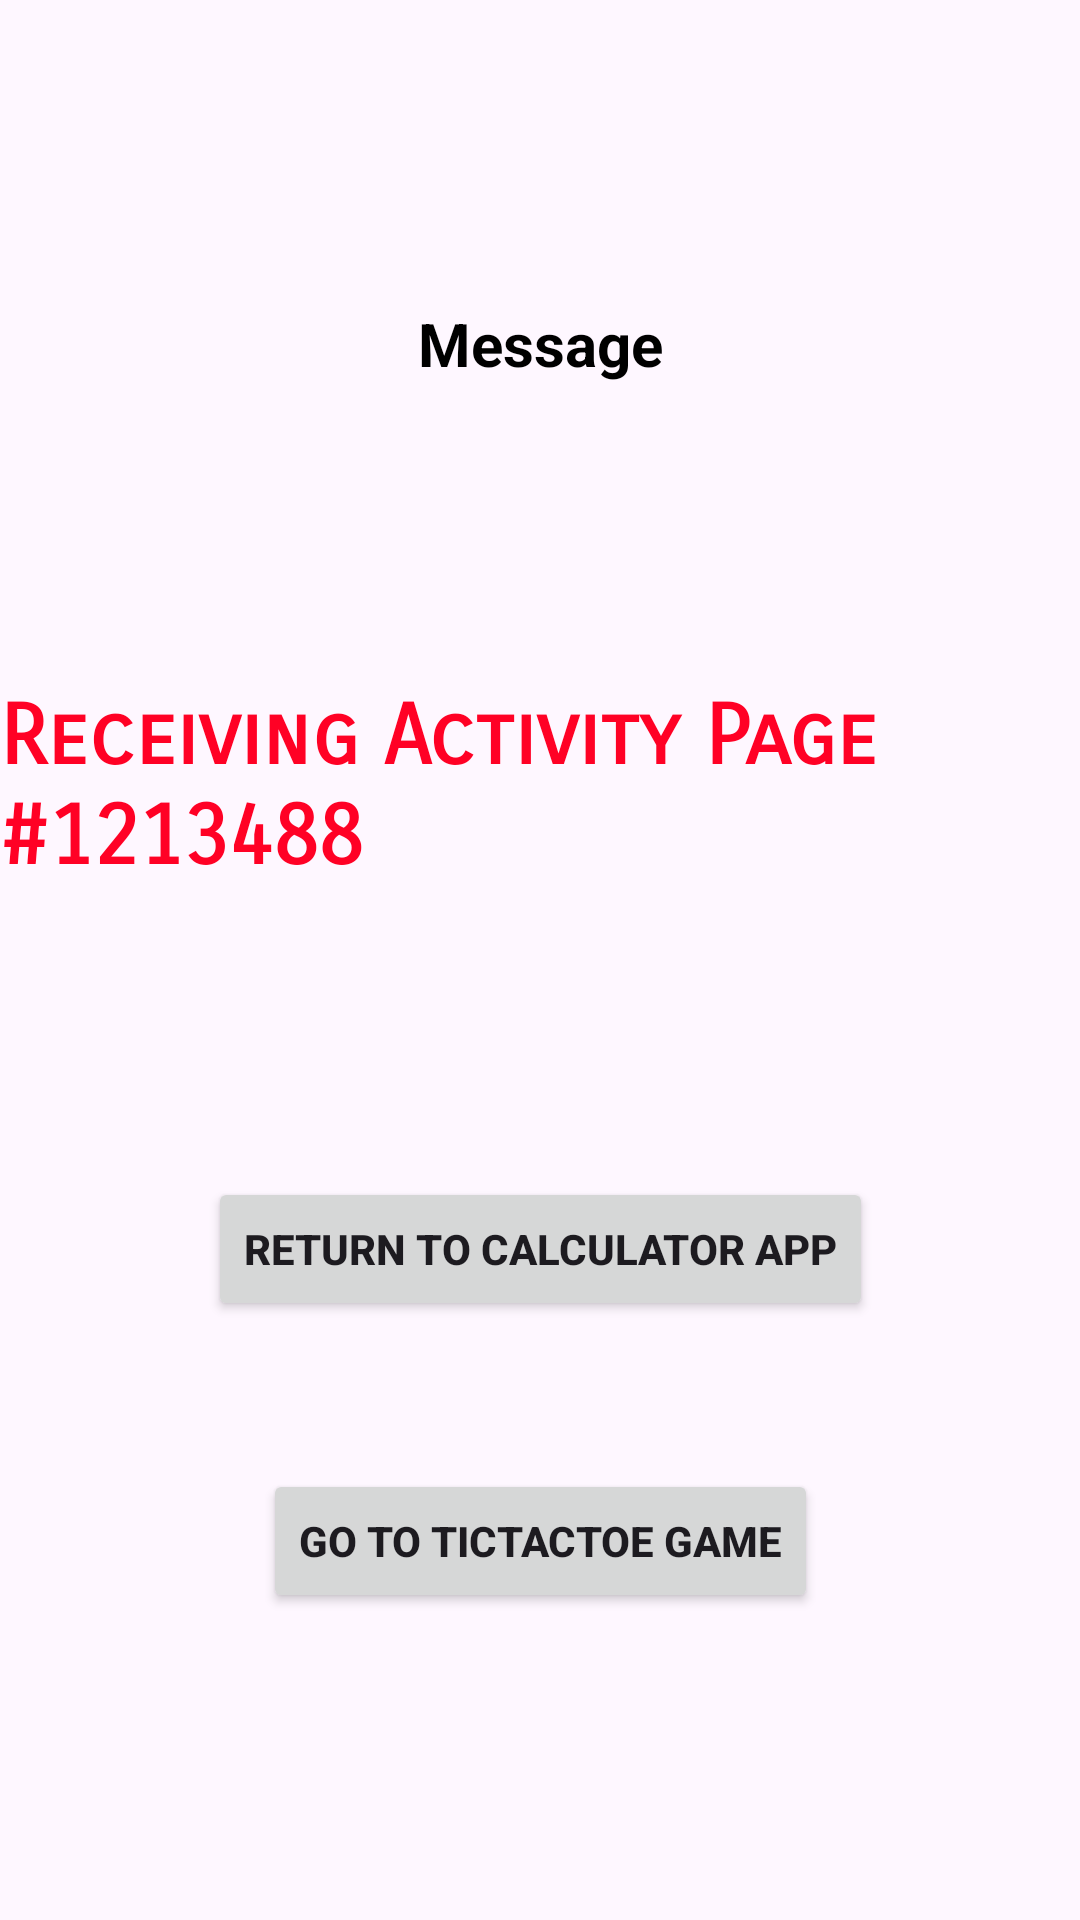

Here is an Android app screen rendered from its layout file. Give the layout XML and the strings, colors and styles it references.
<!-- AndroidManifest.xml: application theme Theme.Assignment1_mob_prog -->
<!-- res/layout/new_activity.xml -->
<?xml version="1.0" encoding="utf-8"?>
<androidx.constraintlayout.widget.ConstraintLayout xmlns:android="http://schemas.android.com/apk/res/android"
    xmlns:app="http://schemas.android.com/apk/res-auto"
    xmlns:tools="http://schemas.android.com/tools"
    android:layout_width="match_parent"
    android:layout_height="match_parent"
    tools:context=".NewActivity"

>

    <TextView
        android:id="@+id/idTVMsg"
        android:layout_width="match_parent"
        android:layout_height="wrap_content"
        android:layout_centerInParent="true"
        android:layout_margin="20dp"
        android:gravity="center"
        android:padding="10dp"
        android:text="Message"
        app:layout_constraintTop_toTopOf="parent"
        app:layout_constraintBottom_toTopOf="@id/textView9"
        android:textAlignment="center"
        android:textColor="@color/black"
        android:textSize="20sp"
        android:textStyle="bold" />




    <TextView


        android:id="@+id/textView9"
        android:layout_width="wrap_content"
        android:layout_height="wrap_content"
        android:text="Receiving Activity Page #1213488"
        android:fontFamily="sans-serif-smallcaps"
        android:textColor="#ff0125"
        android:textSize="28sp"
        android:textStyle="bold"
        app:layout_constraintBottom_toBottomOf="parent"
        app:layout_constraintEnd_toEndOf="parent"
        app:layout_constraintHorizontal_bias="0.539"
        app:layout_constraintStart_toStartOf="parent"
        app:layout_constraintTop_toTopOf="parent"
        app:layout_constraintVertical_bias="0.399" />

    <Button
        android:id="@+id/button_return"
        android:layout_width="wrap_content"
        android:layout_height="wrap_content"
        android:text="Return to Calculator App"
        android:textStyle="bold"
        app:layout_constraintBottom_toBottomOf="parent"
        app:layout_constraintEnd_toEndOf="parent"
        app:layout_constraintStart_toStartOf="parent"
        app:layout_constraintTop_toBottomOf="@id/textView9"
        app:layout_constraintVertical_bias="0.326" />

    <Button
        android:id="@+id/button_act3"
        android:layout_width="wrap_content"
        android:layout_height="wrap_content"
        android:text="Go to TicTacToe Game"
        android:textStyle="bold"
        app:layout_constraintBottom_toBottomOf="parent"
        app:layout_constraintEnd_toEndOf="parent"
        app:layout_constraintStart_toStartOf="parent"
        app:layout_constraintTop_toBottomOf="@id/button_return"
        app:layout_constraintVertical_bias="0.326" />


</androidx.constraintlayout.widget.ConstraintLayout>
<!-- resources referenced by this layout -->
<resources>
  <style name="Theme.Assignment1_mob_prog" parent="Base.Theme.Assignment1_mob_prog" />
  <style name="Base.Theme.Assignment1_mob_prog" parent="Theme.Material3.DayNight.NoActionBar">
          
          
      </style>
  <!-- not gathered from this repository: default colours our renderer supplied (Android Studio template values) -->
  <color name="black">#FF000000</color>
</resources>
